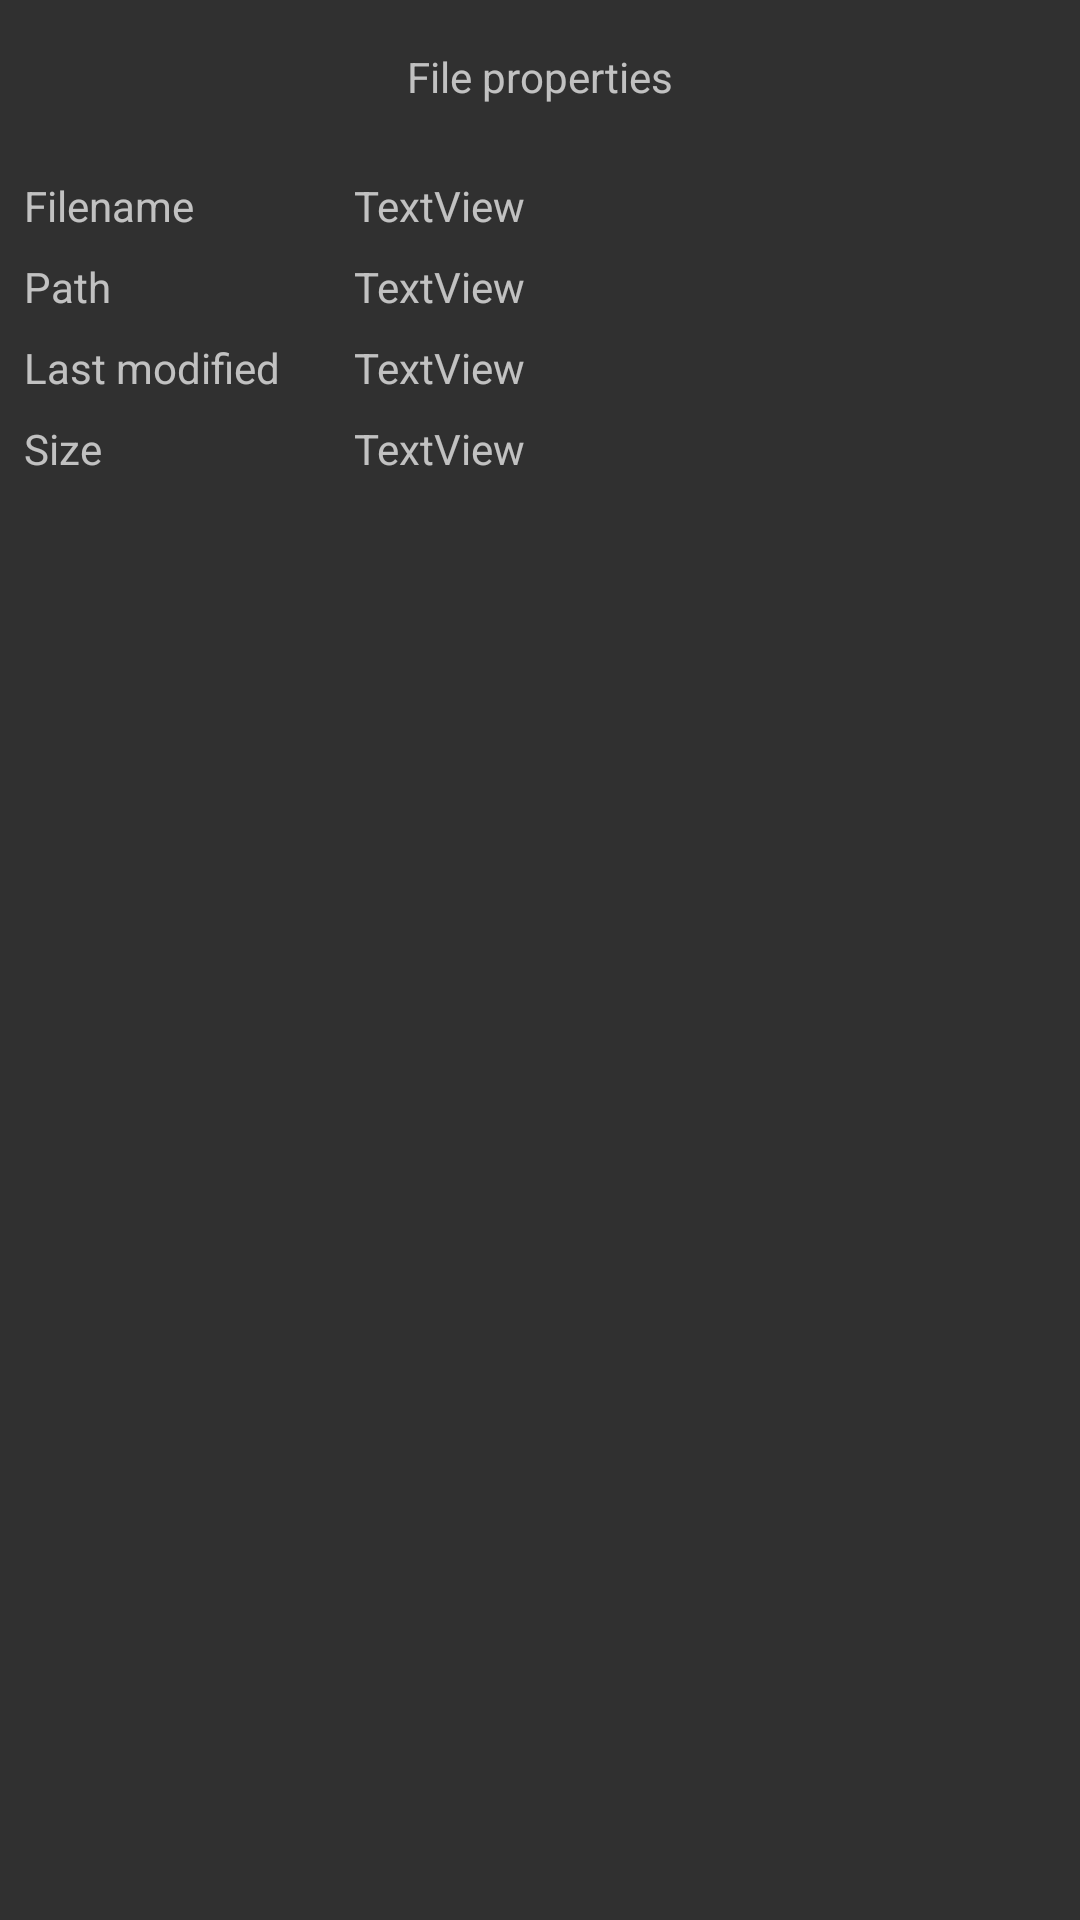

This screen was rendered from an Android layout file. Write that file and the resources it references.
<!-- AndroidManifest.xml: application theme AppTheme -->
<!-- res/layout/file_properties_layout.xml -->
<?xml version="1.0" encoding="utf-8"?>
<android.support.constraint.ConstraintLayout xmlns:android="http://schemas.android.com/apk/res/android"
    xmlns:app="http://schemas.android.com/apk/res-auto"
    android:layout_width="match_parent"
    android:layout_height="wrap_content"
    android:paddingBottom="24dp">

    <TextView
        android:id="@+id/textView2"
        android:layout_width="wrap_content"
        android:layout_height="wrap_content"
        android:layout_marginTop="16dp"
        android:text="File properties"
        app:layout_constraintLeft_toLeftOf="parent"
        app:layout_constraintRight_toRightOf="parent"
        app:layout_constraintTop_toTopOf="parent" />

    <TextView
        android:id="@+id/textView5"
        android:layout_width="wrap_content"
        android:layout_height="wrap_content"
        android:layout_marginStart="8dp"
        android:text="Filename"
        app:layout_constraintBaseline_toBaselineOf="@+id/filenameTextView"
        app:layout_constraintStart_toStartOf="parent" />

    <TextView
        android:id="@+id/textView6"
        android:layout_width="wrap_content"
        android:layout_height="wrap_content"
        android:layout_marginStart="8dp"
        android:text="Path"
        app:layout_constraintBaseline_toBaselineOf="@+id/pathTextView"
        app:layout_constraintStart_toStartOf="parent" />

    <TextView
        android:id="@+id/textView7"
        android:layout_width="wrap_content"
        android:layout_height="wrap_content"
        android:layout_marginStart="8dp"
        android:text="Last modified"
        app:layout_constraintBaseline_toBaselineOf="@+id/lastModifiedTextView"
        app:layout_constraintStart_toStartOf="parent" />

    <TextView
        android:id="@+id/textView8"
        android:layout_width="wrap_content"
        android:layout_height="wrap_content"
        android:layout_marginStart="8dp"
        android:text="Size"
        app:layout_constraintBaseline_toBaselineOf="@+id/sizeTextView"
        app:layout_constraintStart_toStartOf="parent" />

    <TextView
        android:id="@+id/filenameTextView"
        android:layout_width="0dp"
        android:layout_height="wrap_content"
        android:layout_marginEnd="8dp"
        android:layout_marginStart="8dp"
        android:layout_marginTop="24dp"
        android:text="TextView"
        app:layout_constraintEnd_toEndOf="parent"
        app:layout_constraintStart_toStartOf="@+id/guideline"
        app:layout_constraintTop_toBottomOf="@+id/textView2" />

    <TextView
        android:id="@+id/pathTextView"
        android:layout_width="0dp"
        android:layout_height="wrap_content"
        android:layout_marginEnd="8dp"
        android:layout_marginStart="8dp"
        android:layout_marginTop="8dp"
        android:text="TextView"
        app:layout_constraintEnd_toEndOf="parent"
        app:layout_constraintStart_toStartOf="@+id/guideline"
        app:layout_constraintTop_toBottomOf="@+id/filenameTextView" />

    <TextView
        android:id="@+id/lastModifiedTextView"
        android:layout_width="0dp"
        android:layout_height="wrap_content"
        android:layout_marginEnd="8dp"
        android:layout_marginStart="8dp"
        android:layout_marginTop="8dp"
        android:text="TextView"
        app:layout_constraintEnd_toEndOf="parent"
        app:layout_constraintStart_toStartOf="@+id/guideline"
        app:layout_constraintTop_toBottomOf="@+id/pathTextView" />

    <android.support.constraint.Guideline
        android:id="@+id/guideline"
        android:layout_width="wrap_content"
        android:layout_height="wrap_content"
        android:orientation="vertical"
        app:layout_constraintGuide_begin="110dp" />

    <TextView
        android:id="@+id/sizeTextView"
        android:layout_width="0dp"
        android:layout_height="wrap_content"
        android:layout_marginEnd="8dp"
        android:layout_marginStart="8dp"
        android:layout_marginTop="8dp"
        android:text="TextView"
        app:layout_constraintEnd_toEndOf="parent"
        app:layout_constraintStart_toStartOf="@+id/guideline"
        app:layout_constraintTop_toBottomOf="@+id/lastModifiedTextView" />

</android.support.constraint.ConstraintLayout>
<!-- resources referenced by this layout -->
<resources>
  <style name="AppTheme" parent="Theme.AppCompat.NoActionBar">
          <item name="windowActionModeOverlay">true</item>
      </style>
</resources>
